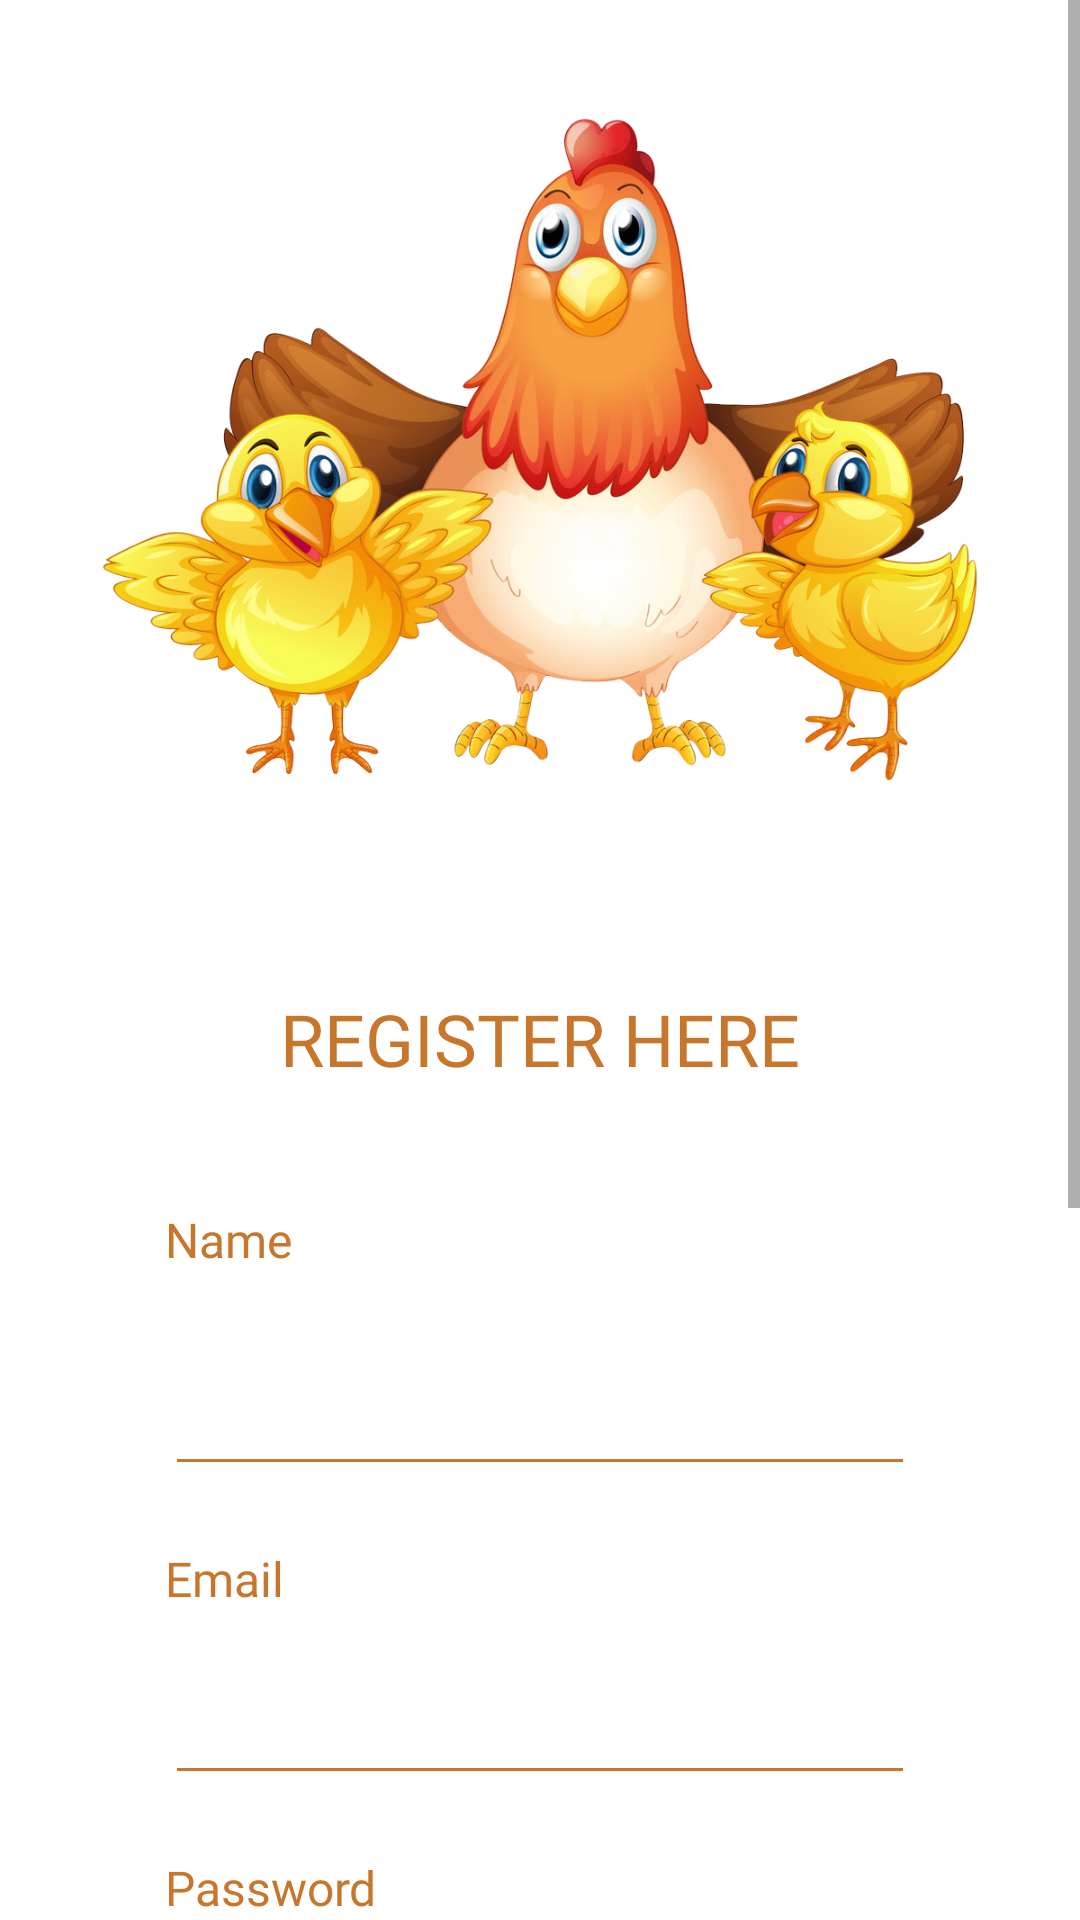

Layout XML and referenced resources for this Android screen:
<!-- AndroidManifest.xml: application theme Theme.PoultryFarmManagementSystem -->
<!-- res/layout/activity_signup_page.xml -->
<?xml version="1.0" encoding="utf-8"?>
<androidx.constraintlayout.widget.ConstraintLayout xmlns:android="http://schemas.android.com/apk/res/android"
    xmlns:app="http://schemas.android.com/apk/res-auto"
    xmlns:tools="http://schemas.android.com/tools"
    android:layout_width="match_parent"
    android:layout_height="match_parent"
    tools:context=".SignupPage">

    <ScrollView
        android:layout_width="match_parent"
        android:layout_height="match_parent"
        app:layout_constraintBottom_toBottomOf="parent"
        app:layout_constraintEnd_toEndOf="parent"
        app:layout_constraintHorizontal_bias="0.0"
        app:layout_constraintStart_toStartOf="parent"
        app:layout_constraintTop_toTopOf="parent"
        app:layout_constraintVertical_bias="0.0"
        tools:ignore="SpeakableTextPresentCheck">

        <androidx.constraintlayout.widget.ConstraintLayout
            android:layout_width="match_parent"
            android:layout_height="match_parent">

            <ImageView
                android:id="@+id/imageView2"
                android:layout_width="300dp"
                android:layout_height="300dp"
                app:layout_constraintEnd_toEndOf="parent"
                app:layout_constraintHorizontal_bias="0.5"
                app:layout_constraintStart_toStartOf="parent"
                app:layout_constraintTop_toTopOf="parent"
                app:srcCompat="@drawable/henwithbabiesimg" />

            <TextView
                android:id="@+id/textView3"
                android:layout_width="wrap_content"
                android:layout_height="wrap_content"
                android:layout_marginTop="30dp"
                android:fontFamily="@font/rockwell"
                android:text="REGISTER HERE"
                android:textColor="@color/primary_text"
                android:textSize="24sp"
                app:layout_constraintEnd_toEndOf="parent"
                app:layout_constraintHorizontal_bias="0.5"
                app:layout_constraintStart_toStartOf="parent"
                app:layout_constraintTop_toBottomOf="@+id/imageView2" />

            <TextView
                android:id="@+id/textView4"
                android:layout_width="wrap_content"
                android:layout_height="wrap_content"
                android:layout_marginTop="40dp"
                android:text="Name"
                android:fontFamily="@font/rockwell"
                android:textColor="@color/primary_text"
                android:textSize="16sp"
                app:layout_constraintEnd_toEndOf="@+id/et_suName"
                app:layout_constraintHorizontal_bias="0.0"
                app:layout_constraintStart_toStartOf="@+id/et_suName"
                app:layout_constraintTop_toBottomOf="@+id/textView3" />

            <EditText
                android:id="@+id/et_suName"
                android:layout_width="250dp"
                android:layout_height="wrap_content"
                android:layout_marginTop="30dp"
                android:backgroundTint="@color/primary_main"
                android:ems="10"
                android:inputType="textPersonName"
                app:layout_constraintEnd_toEndOf="parent"
                app:layout_constraintHorizontal_bias="0.5"
                app:layout_constraintStart_toStartOf="parent"
                app:layout_constraintTop_toBottomOf="@+id/textView4" />

            <TextView
                android:id="@+id/textView6"
                android:layout_width="wrap_content"
                android:layout_height="wrap_content"
                android:layout_marginTop="20dp"
                android:fontFamily="@font/rockwell"
                android:text="Email"
                android:textColor="@color/primary_text"
                android:textSize="16sp"
                app:layout_constraintEnd_toEndOf="@+id/et_suEmail"
                app:layout_constraintHorizontal_bias="0.0"
                app:layout_constraintStart_toStartOf="@+id/et_suEmail"
                app:layout_constraintTop_toBottomOf="@+id/et_suName" />

            <EditText
                android:id="@+id/et_suEmail"
                android:layout_width="250dp"
                android:layout_height="wrap_content"
                android:layout_marginTop="20dp"
                android:backgroundTint="@color/primary_main"
                android:ems="10"
                android:inputType="textEmailAddress"
                app:layout_constraintEnd_toEndOf="@+id/et_suName"
                app:layout_constraintStart_toStartOf="@+id/et_suName"
                app:layout_constraintTop_toBottomOf="@+id/textView6" />

            <TextView
                android:id="@+id/textView7"
                android:layout_width="wrap_content"
                android:layout_height="wrap_content"
                android:layout_marginTop="20dp"
                android:fontFamily="@font/rockwell"
                android:text="Password"
                android:textColor="@color/primary_text"
                android:textSize="16sp"
                app:layout_constraintEnd_toEndOf="@+id/et_suPassword"
                app:layout_constraintHorizontal_bias="0.0"
                app:layout_constraintStart_toStartOf="@+id/et_suPassword"
                app:layout_constraintTop_toBottomOf="@+id/et_suEmail" />

            <EditText
                android:id="@+id/et_suPassword"
                android:layout_width="250dp"
                android:layout_height="wrap_content"
                android:layout_marginTop="30dp"
                android:backgroundTint="@color/primary_main"
                android:ems="10"
                android:inputType="textPassword"
                app:layout_constraintEnd_toEndOf="@+id/et_suEmail"
                app:layout_constraintStart_toStartOf="@+id/et_suEmail"
                app:layout_constraintTop_toBottomOf="@+id/textView7" />

            <TextView
                android:id="@+id/txt_gotologin"
                android:layout_width="wrap_content"
                android:layout_height="wrap_content"
                android:layout_marginTop="30dp"
                android:layout_marginBottom="40dp"
                android:fontFamily="@font/rockwell"
                android:text="Already Have an Account! Login"
                android:textColor="@color/primary_text"
                android:textSize="18sp"
                app:layout_constraintBottom_toBottomOf="parent"
                app:layout_constraintEnd_toEndOf="@+id/btn_createacc"
                app:layout_constraintStart_toStartOf="@+id/btn_createacc"
                app:layout_constraintTop_toBottomOf="@+id/btn_createacc" />

            <Button
                android:id="@+id/btn_createacc"
                android:layout_width="150dp"
                android:layout_height="wrap_content"
                android:layout_marginTop="30dp"
                android:background="@drawable/primary_btn"
                android:text="Signup"
                android:textSize="18sp"
                app:backgroundTint="?attr/colorControlNormal"
                app:backgroundTintMode="add"
                app:layout_constraintEnd_toEndOf="@+id/spinner_role"
                app:layout_constraintStart_toStartOf="@+id/spinner_role"
                app:layout_constraintTop_toBottomOf="@+id/spinner_role" />

            <TextView
                android:id="@+id/textView5"
                android:layout_width="wrap_content"
                android:layout_height="wrap_content"
                android:layout_marginTop="52dp"
                android:textColor="@color/primary_text"
                android:textSize="16sp"
                android:fontFamily="@font/rockwell"
                android:text="Role"
                app:layout_constraintEnd_toEndOf="@+id/spinner_role"
                app:layout_constraintHorizontal_bias="0.0"
                app:layout_constraintStart_toStartOf="@+id/spinner_role"
                app:layout_constraintTop_toBottomOf="@+id/et_suPassword" />

            <Spinner
                android:id="@+id/spinner_role"
                android:layout_width="250dp"
                android:layout_height="40dp"
                android:layout_marginTop="20dp"
                app:layout_constraintEnd_toEndOf="@+id/et_suPassword"
                app:layout_constraintStart_toStartOf="@+id/et_suPassword"
                app:layout_constraintTop_toBottomOf="@+id/textView5" />
        </androidx.constraintlayout.widget.ConstraintLayout>
    </ScrollView>
</androidx.constraintlayout.widget.ConstraintLayout>
<!-- resources referenced by this layout -->
<resources>
  <color name="primary_main">#C8762C</color>
  <color name="primary_text">#C8762C</color>
  <!-- drawable henwithbabiesimg: png bitmap (drawable, 576756 bytes) -->
  <!-- drawable primary_btn (drawable) -->
  <?xml version="1.0" encoding="utf-8"?>
  <selector xmlns:android="http://schemas.android.com/apk/res/android">
  <item>
      <shape android:shape="rectangle">
          <corners android:radius="20dp"></corners>
          <solid android:color="@color/primary_main"></solid>
      </shape>
  </item>
  </selector>
  <style name="Theme.PoultryFarmManagementSystem" parent="Theme.MaterialComponents.DayNight.NoActionBar">
          
          <item name="colorPrimary">@color/purple_500</item>
          <item name="colorPrimaryVariant">@color/purple_700</item>
          <item name="colorOnPrimary">@color/white</item>
          
          <item name="colorSecondary">@color/teal_200</item>
          <item name="colorSecondaryVariant">@color/teal_700</item>
          <item name="colorOnSecondary">@color/black</item>
          
          <item name="android:statusBarColor" tools:targetApi="l">?attr/colorPrimaryVariant</item>
          
      </style>
  <color name="purple_500">#FF6200EE</color>
  <color name="purple_700">#FF3700B3</color>
  <color name="white">#FFFFFFFF</color>
  <color name="teal_200">#FF03DAC5</color>
  <color name="teal_700">#FF018786</color>
  <color name="black">#FF000000</color>
</resources>
